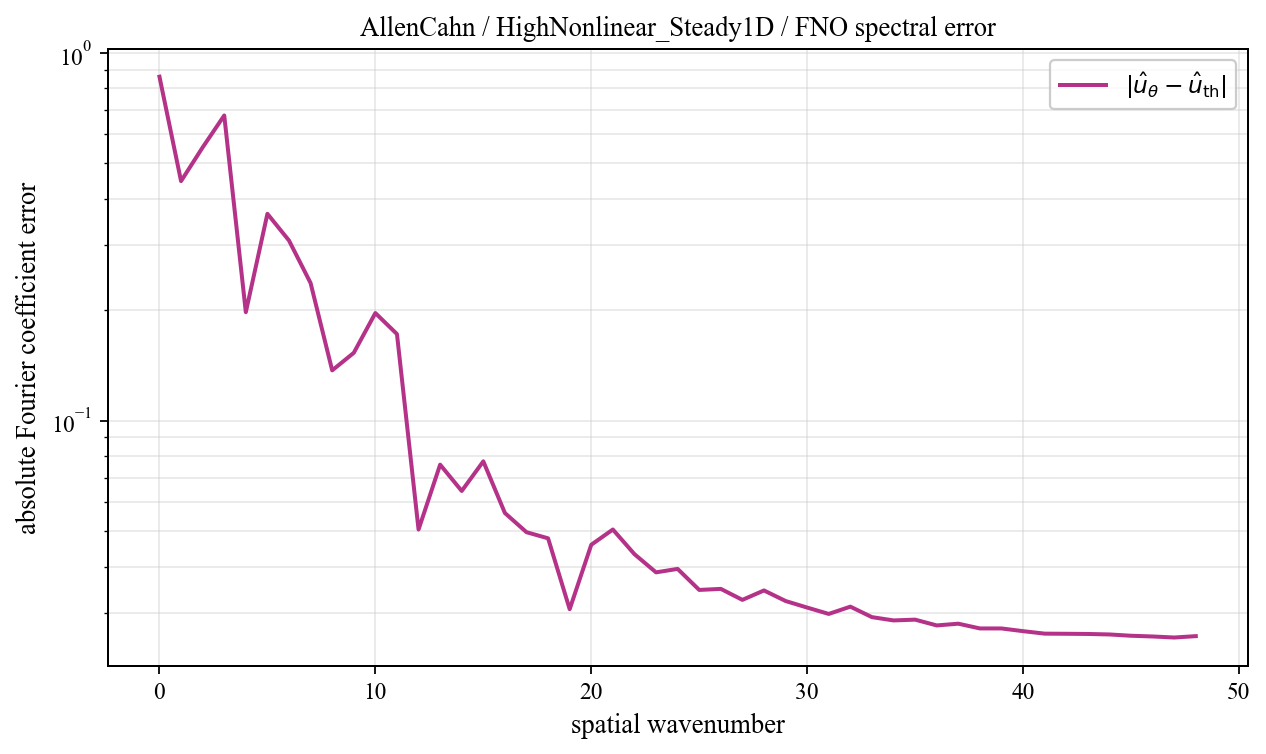

Values plotted in this chart, from the file beside it:
spatial_wavenumber, prediction_magnitude, theory_magnitude, absolute_coefficient_error
0, 0.8769, 0.01607, 0.8608
1, 0.4733, 0.03131, 0.4478
2, 0.5178, 0.03854, 0.5531
3, 0.7692, 0.2725, 0.6753
4, 0.2136, 0.3892, 0.1971
5, 0.258, 0.1069, 0.3649
6, 0.1851, 0.1316, 0.3087
7, 0.1649, 0.1209, 0.2365
8, 0.1058, 0.2066, 0.1369
9, 0.1841, 0.05623, 0.1528
10, 0.2107, 0.03017, 0.196
11, 0.1604, 0.0197, 0.1719
12, 0.04307, 0.01421, 0.05056
13, 0.07452, 0.01089, 0.07589
14, 0.06375, 0.00871, 0.06437
15, 0.07523, 0.007183, 0.07747
16, 0.05295, 0.006066, 0.05607
17, 0.04788, 0.00522, 0.04972
18, 0.04434, 0.004561, 0.04785
19, 0.03086, 0.004038, 0.03071
20, 0.04466, 0.003614, 0.04596
21, 0.04911, 0.003266, 0.05057
22, 0.04144, 0.002976, 0.04334
23, 0.03712, 0.002732, 0.03867
24, 0.03785, 0.002524, 0.03952
25, 0.03312, 0.002346, 0.03464
26, 0.0333, 0.002193, 0.03487
27, 0.0311, 0.00206, 0.03255
28, 0.03311, 0.001944, 0.03453
29, 0.0308, 0.001842, 0.03232
30, 0.02968, 0.001753, 0.03102
31, 0.02842, 0.001674, 0.02981
32, 0.02988, 0.001604, 0.0312
33, 0.02789, 0.001543, 0.02922
34, 0.0273, 0.001488, 0.02862
35, 0.02749, 0.00144, 0.02876
36, 0.02646, 0.001397, 0.02774
37, 0.02679, 0.001359, 0.02804
38, 0.02598, 0.001326, 0.02722
39, 0.02599, 0.001297, 0.02722
40, 0.02554, 0.001272, 0.02676
41, 0.02514, 0.001251, 0.02635
42, 0.02512, 0.001232, 0.02633
43, 0.0251, 0.001217, 0.0263
44, 0.02502, 0.001205, 0.02622
45, 0.02481, 0.001196, 0.026
46, 0.0247, 0.001189, 0.02589
47, 0.02453, 0.001185, 0.02572
48, 0.02476, 0.001184, 0.02594
